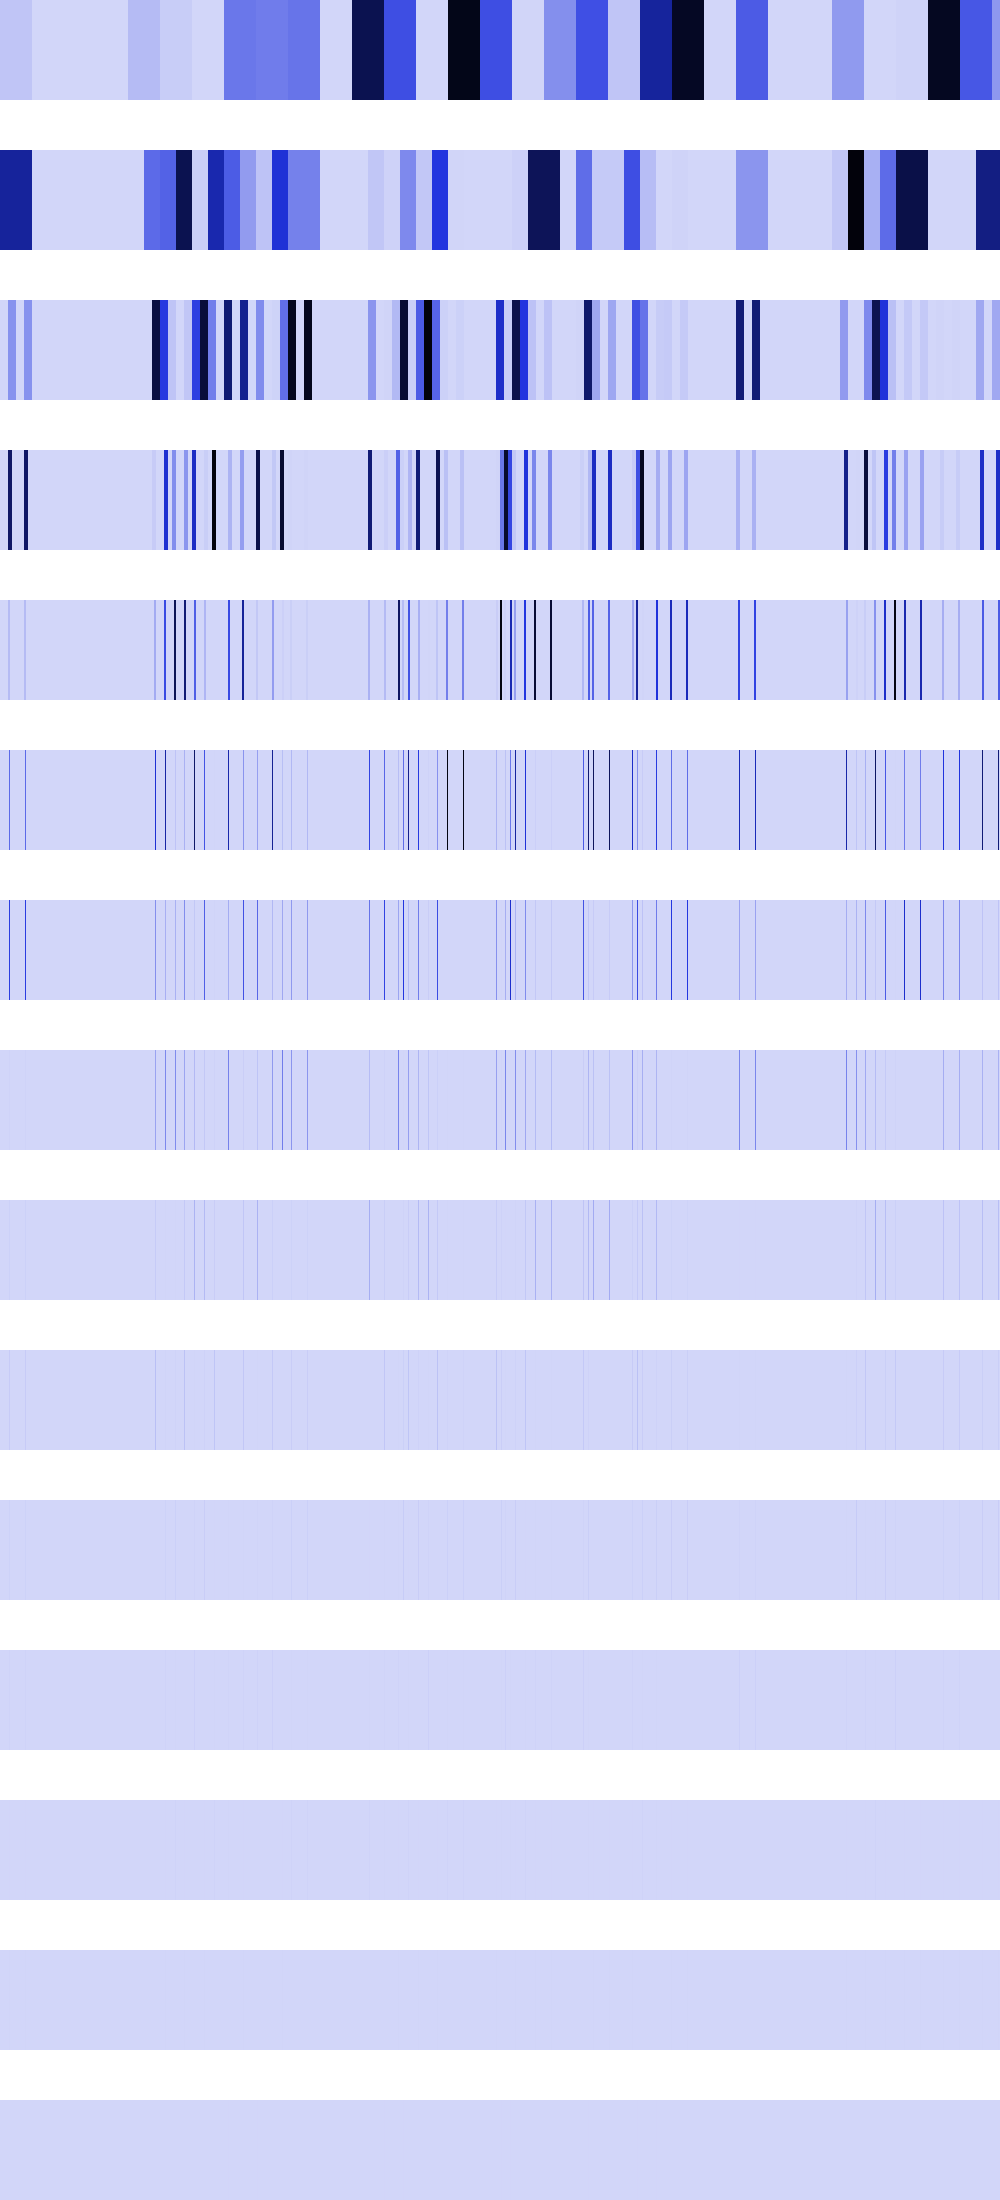

Source data for this figure (header and first rows):
50126764, 50126764, 50126764, 50126764, 50126764, 50126764, 50126764, 50126764, 50126764, 50126764, 50126764, 50126764, 50126764, 50126764, 50126764, 50126764, 50126764, 50126764, 50126764, 50126764, 50126764, 50126764, 50126764, 50126764
659876992, 659876992, 659876992, 659876992, 659876992, 659876992, 659876992, 659876992, 659876992, 659876992, 659876992, 659876992, 659876992, 659876992, 659876992, 659876992, 659876992, 659876992, 659876992, 659876992, 659876992, 659876992, 659876992, 659876992
0, 0, 0, 0, 0, 0, 0, 0, 200507056, 200507056, 200507056, 200507056, 200507056, 200507056, 200507056, 200507056, 0, 0, 0, 0, 0, 0, 0, 0
0, 0, 0, 0, 0, 0, 0, 0, 802028224, 802028224, 802028224, 802028224, 0, 0, 0, 0, 0, 0, 0, 0, 0, 0, 0, 0
0, 0, 0, 0, 0, 0, 0, 0, 79138192, 79138192, 0, 0, 0, 0, 0, 0, 0, 0, 0, 0, 0, 0, 0, 0
0, 0, 0, 0, 0, 0, 0, 0, 0, 316552768, 0, 0, 0, 0, 0, 0, 0, 0, 0, 0, 0, 0, 0, 0
0, 0, 0, 0, 0, 0, 0, 0, 0, 448561152, 0, 0, 0, 0, 0, 0, 0, 0, 0, 0, 0, 0, 0, 0
0, 0, 0, 0, 0, 0, 0, 0, 0, 7929856, 0, 0, 0, 0, 0, 0, 0, 0, 0, 0, 0, 0, 0, 0
0, 0, 0, 0, 0, 0, 0, 0, 0, 15859712, 0, 0, 0, 0, 0, 0, 0, 0, 0, 0, 0, 0, 0, 0
0, 0, 0, 0, 0, 0, 0, 0, 0, 31719424, 0, 0, 0, 0, 0, 0, 0, 0, 0, 0, 0, 0, 0, 0
0, 0, 0, 0, 0, 0, 0, 0, 0, 13107200, 0, 0, 0, 0, 0, 0, 0, 0, 0, 0, 0, 0, 0, 0
0, 0, 0, 0, 0, 0, 0, 0, 0, 9437184, 0, 0, 0, 0, 0, 0, 0, 0, 0, 0, 0, 0, 0, 0
0, 0, 0, 0, 0, 0, 0, 0, 0, 2097152, 0, 0, 0, 0, 0, 0, 0, 0, 0, 0, 0, 0, 0, 0
0, 0, 0, 0, 0, 0, 0, 0, 0, 4194304, 0, 0, 0, 0, 0, 0, 0, 0, 0, 0, 0, 0, 0, 0
0, 0, 0, 0, 0, 0, 0, 0, 0, 0, 0, 0, 0, 0, 0, 0, 0, 0, 0, 0, 0, 0, 0, 0
